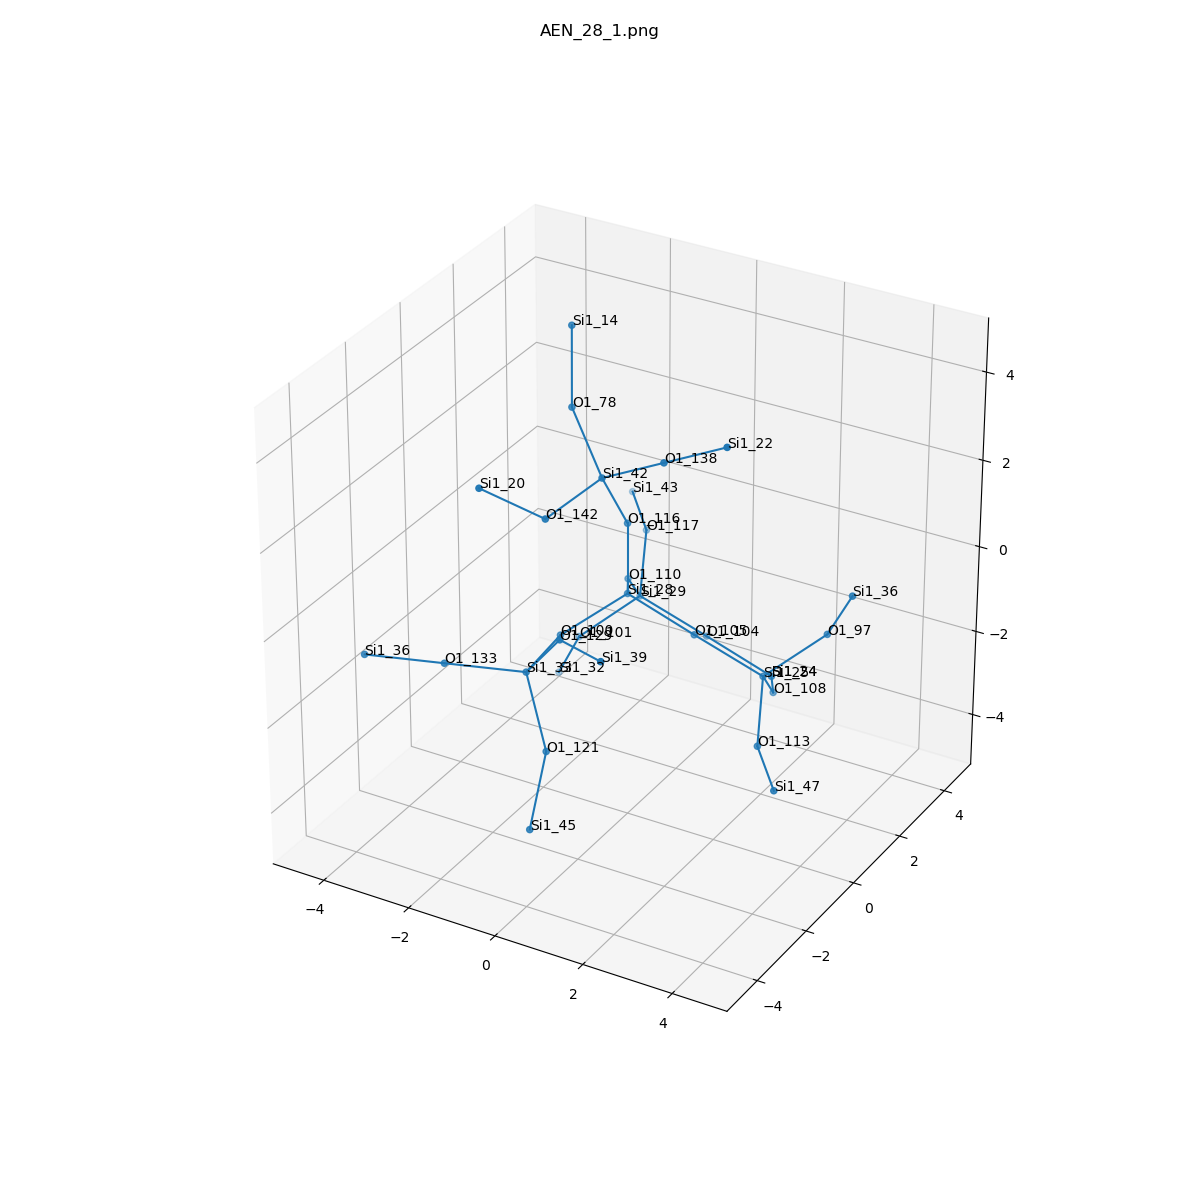

The data file committed next to this chart (first rows):
, neighbor_num, isite, atom, x, y, z, front_index
0, 0, 28, Si1, 0.0, 0.0, 0.0, 
1, 1, 105, O1, 1.525, 2.465190328815662e-32, -0.5101, 0.0
2, 1, 116, O1, -5.551115123125783e-17, 6.162975822039155e-33, 1.611, 0.0
3, 1, 110, O1, -0.751, 1.32, -0.5273, 0.0
4, 1, 100, O1, -0.781, -1.308, -0.5287, 0.0
5, 2, 25, Si1, 2.848, 0.4431, -1.311, 1.0
6, 2, 42, Si1, -0.1044, -0.8135, 2.991, 2.0
7, 2, 29, Si1, -1.121, 2.453, -1.607, 3.0
8, 2, 33, Si1, -0.6092, -2.911, -0.5074, 4.0
9, 3, 108, O1, 2.478, 1.576, -2.39, 5.0
10, 3, 113, O1, 3.437, -0.8456, -2.078, 5.0
11, 3, 97, O1, 3.967, 1.013, -0.2981, 5.0
12, 3, 142, O1, -0.4722, -2.358, 2.714, 6.0
13, 3, 138, O1, 1.312, -0.8703, 3.741, 6.0
14, 3, 78, O1, -1.186, -0.1246, 3.961, 6.0
15, 3, 101, O1, -2.239, 1.883, -2.619, 7.0
16, 3, 117, O1, -1.71, 3.742, -0.8396, 7.0
17, 3, 104, O1, 0.202, 2.896, -2.407, 7.0
18, 3, 133, O1, -2.034, -3.642, -0.3509, 8.0
19, 3, 121, O1, 0.1025, -3.363, -1.882, 8.0
20, 3, 129, O1, 0.3813, -3.28, 0.7119, 8.0
21, 4, 24, Si1, 1.727, 2.896, -2.917, 9.0
22, 4, 47, Si1, 4.473, -2.071, -2.122, 10.0
23, 4, 36, Si1, 4.741, 0.5451, 1.037, 11.0
24, 4, 20, Si1, -1.348, -3.354, 3.63, 12.0
25, 4, 22, Si1, 2.729, -0.9271, 4.491, 13.0
26, 4, 14, Si1, -1.559, 0.5186, 5.392, 14.0
27, 4, 32, Si1, -3.014, 2.351, -3.954, 15.0
28, 4, 43, Si1, -2.746, 4.967, -0.7951, 16.0
29, 4, 24, Si1, 1.727, 2.896, -2.917, 17.0
30, 4, 36, Si1, -3.56, -4.15, -0.3405, 18.0
31, 4, 45, Si1, 0.3958, -4.498, -2.983, 19.0
32, 4, 39, Si1, 1.756, -4.063, 1.031, 20.0
